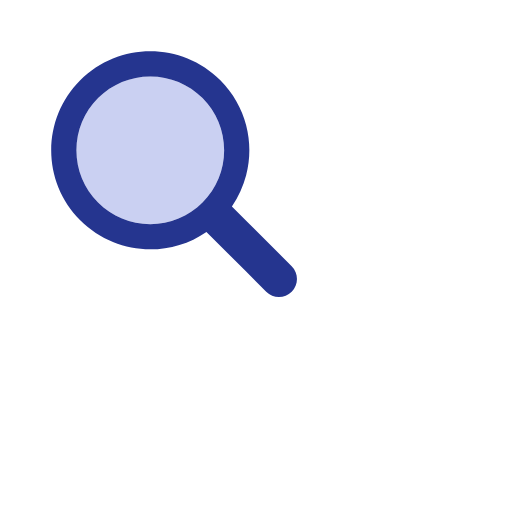
t = 0.00 s
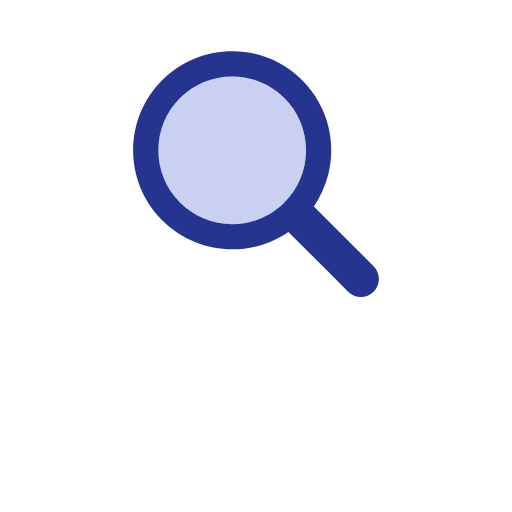
t = 0.33 s
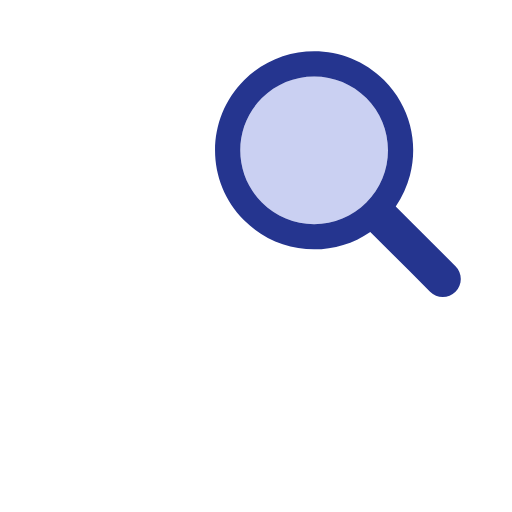
t = 0.66 s
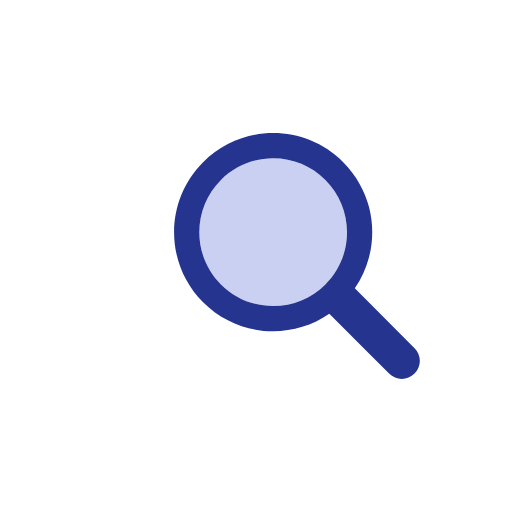
t = 0.99 s
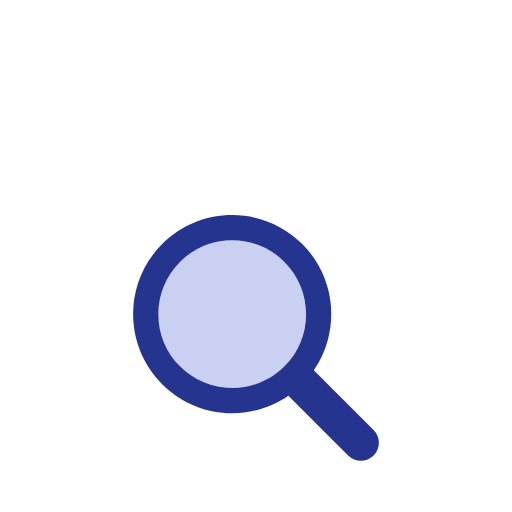
t = 1.32 s
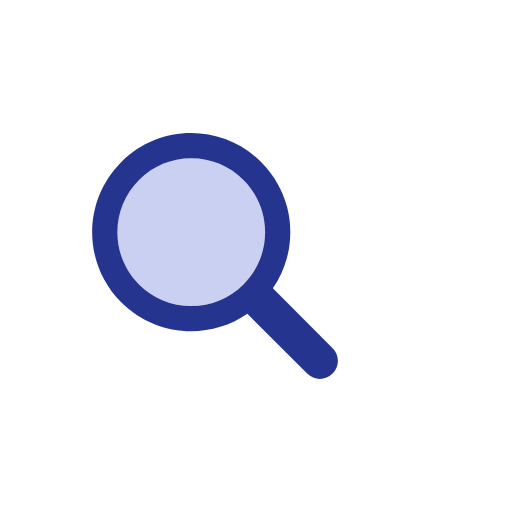
t = 1.66 s

The animated SVG that drew these frames (rendered in a browser with its animation timeline set to each time). Animation: 1 SMIL element (animateTransform=1); one cycle of 2.00 s, repeats indefinitely.

<svg width="200px"  height="200px"  xmlns="http://www.w3.org/2000/svg" viewBox="0 0 100 100" preserveAspectRatio="xMidYMid" class="lds-magnify" style="background: none;"><g transform="translate(50,50)"><g ng-attr-transform="scale({{config.scale}})" transform="scale(0.8)"><g transform="translate(-50,-50)"><g transform="translate(12.7429 -5.48582)"><animateTransform attributeName="transform" type="translate" calcMode="linear" values="-20 -20;20 -20;0 20;-20 -20" keyTimes="0;0.33;0.66;1" dur="2s" begin="0s" repeatCount="indefinite"></animateTransform><path ng-attr-fill="{{config.glass}}" d="M44.19,26.158c-4.817,0-9.345,1.876-12.751,5.282c-3.406,3.406-5.282,7.934-5.282,12.751 c0,4.817,1.876,9.345,5.282,12.751c3.406,3.406,7.934,5.282,12.751,5.282s9.345-1.876,12.751-5.282 c3.406-3.406,5.282-7.934,5.282-12.751c0-4.817-1.876-9.345-5.282-12.751C53.536,28.033,49.007,26.158,44.19,26.158z" fill="rgba(42.24363629938404%,48.88342787758682%,86.23225550497732%,0.359)"></path><path ng-attr-fill="{{config.frame}}" d="M78.712,72.492L67.593,61.373l-3.475-3.475c1.621-2.352,2.779-4.926,3.475-7.596c1.044-4.008,1.044-8.23,0-12.238 c-1.048-4.022-3.146-7.827-6.297-10.979C56.572,22.362,50.381,20,44.19,20C38,20,31.809,22.362,27.085,27.085 c-9.447,9.447-9.447,24.763,0,34.21C31.809,66.019,38,68.381,44.19,68.381c4.798,0,9.593-1.425,13.708-4.262l9.695,9.695 l4.899,4.899C73.351,79.571,74.476,80,75.602,80s2.251-0.429,3.11-1.288C80.429,76.994,80.429,74.209,78.712,72.492z M56.942,56.942 c-3.406,3.406-7.934,5.282-12.751,5.282s-9.345-1.876-12.751-5.282c-3.406-3.406-5.282-7.934-5.282-12.751 c0-4.817,1.876-9.345,5.282-12.751c3.406-3.406,7.934-5.282,12.751-5.282c4.817,0,9.345,1.876,12.751,5.282 c3.406,3.406,5.282,7.934,5.282,12.751C62.223,49.007,60.347,53.536,56.942,56.942z" fill="#25358f"></path></g></g></g></g></svg>